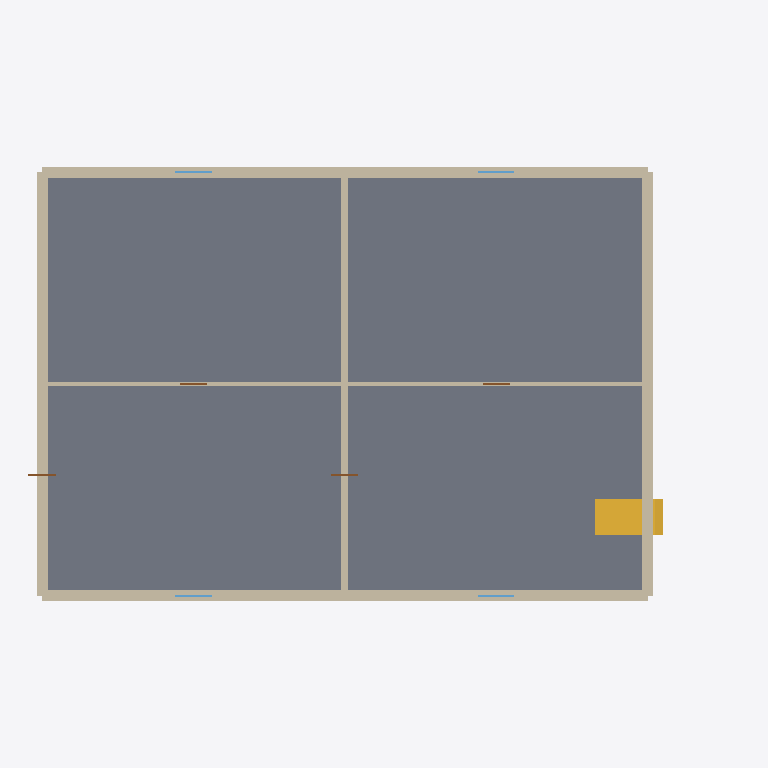
Plan cut of the same IFC building model at storey 'EG' (level 0.00 m, cut at 1.40 m), seen from above with north up, elements coloured by IFC class: 6 walls (beige), 4 windows (light blue), 4 doors (brown), 1 slab (grey), 1 stair (yellow). Cut surfaces are drawn darker.
Extent 23.5 m × 14.4 m × 14.3 m (x, y, z). Storeys (27): EG at 0.00 m; OG1 at 2.80 m; OG1 at 2.80 m; OG1 at 2.80 m; OG1 at 2.80 m; OG1 at 2.80 m; OG1 at 2.80 m; OG1 at 2.80 m; OG1 at 2.80 m; OG1 at 2.80 m; OG1 at 2.80 m; OG1 at 2.80 m; OG1 at 2.80 m; OG1 at 2.80 m; OG2 at 5.60 m; OG2 at 5.60 m. Elements (38): 16 IfcWall, 12 IfcWindow, 4 IfcDoor, 4 IfcSlab, 2 IfcStair.

HEADER;
FILE_DESCRIPTION(('M','e','r','g','e','d',' ','e','x','p','o','r','[28 more]'),'2;1');
FILE_NAME('merged.ifc','20260319T085314',(''),(''),'ifc-lite','ifc-lite','');
FILE_SCHEMA(('IFC4'));
ENDSEC;
DATA;
#23=IFCPROJECT('67j4cDxTt0e$cKnuE5cRBy',#5,'CLI Project',$,$,$,$,(#11),#19);
#24=IFCSITE('jdU9xde2rLtAUjeLlKxqpQ',#5,'Site',$,$,#10,$,$,.ELEMENT.,$,$,$,$,$);
#25=IFCBUILDING('zOq7zL1vflOeqtf9PGf341',#5,'Building',$,$,#10,$,$,.ELEMENT.,$,$,$);
#26=IFCBUILDINGSTOREY('hzXP0l8OWVbcB$BDbJN4vM',#5,'EG',$,$,$,#29,$,.ELEMENT.,0.0);
#262=IFCBUILDINGSTOREY('WOmgr7kDmbElNlUFZFD1E5',#241,'OG1',$,$,$,#265,$,.ELEMENT.,2.8);
#314=IFCBUILDINGSTOREY('pkTEbdIUNIOZBsxSpXF6AK',#293,'OG2',$,$,$,#317,$,.ELEMENT.,5.6);
#366=IFCBUILDINGSTOREY('re7IjVxhyHOIqdhLN0YFkV',#345,'OG2',$,$,$,#369,$,.ELEMENT.,5.6);
#614=IFCBUILDINGSTOREY('s5SSDYdOIbOnVT4tlId_Nf',#593,'OG1',$,$,$,#617,$,.ELEMENT.,2.8);
#663=IFCBUILDINGSTOREY('iBtJra6Kz7DmwJ$VVKa_kR',#642,'OG1',$,$,$,#666,$,.ELEMENT.,2.8);
#712=IFCBUILDINGSTOREY('shol6YYmAQ49fiESrAjZaH',#691,'OG2',$,$,$,#715,$,.ELEMENT.,5.6);
#761=IFCBUILDINGSTOREY('imFsuj0MOJr$eBZ2Ty_gp$',#740,'OG2',$,$,$,#764,$,.ELEMENT.,5.6);
#975=IFCBUILDINGSTOREY('rx225WTSA0DzNgTxM00Dop',#954,'OG1',$,$,$,#978,$,.ELEMENT.,2.8);
#1462=IFCBUILDINGSTOREY('5c7CNo0WeIkBADaxbxab$j',#1441,'OG1',$,$,$,#1465,$,.ELEMENT.,2.8);
#1516=IFCBUILDINGSTOREY('qhUQmoT9F8l$I4ieWJon51',#1495,'OG1',$,$,$,#1519,$,.ELEMENT.,2.8);
#1570=IFCBUILDINGSTOREY('pPBh2_55IjEnuV5csFAU3_',#1549,'OG1',$,$,$,#1573,$,.ELEMENT.,2.8);
#1624=IFCBUILDINGSTOREY('obSZFU$vEl$4FRHLVVVhJJ',#1603,'OG1',$,$,$,#1627,$,.ELEMENT.,2.8);
#1678=IFCBUILDINGSTOREY('rp5McBpkWQrRl5SfXLktzN',#1657,'OG1',$,$,$,#1681,$,.ELEMENT.,2.8);
#1731=IFCBUILDINGSTOREY('CI3fMVuMPmflUCm5ftQbWK',#1710,'OG2',$,$,$,#1734,$,.ELEMENT.,5.6);
#1785=IFCBUILDINGSTOREY('ixIfeT6cP918Ll2OXBmbfu',#1764,'OG2',$,$,$,#1788,$,.ELEMENT.,5.6);
#1839=IFCBUILDINGSTOREY('jv7OIBhiMqS4Y7gORRiFPf',#1818,'OG2',$,$,$,#1842,$,.ELEMENT.,5.6);
#1893=IFCBUILDINGSTOREY('anKjcBsrNHOhFnLoN4clph',#1872,'OG2',$,$,$,#1896,$,.ELEMENT.,5.6);
#1947=IFCBUILDINGSTOREY('zwYe_rF3oVRv2l0MX4$c7F',#1926,'OG2',$,$,$,#1950,$,.ELEMENT.,5.6);
#2196=IFCBUILDINGSTOREY('65jJg1YKHu$Agl9OdU0aYq',#2175,'OG1',$,$,$,#2199,$,.ELEMENT.,2.8);
#2245=IFCBUILDINGSTOREY('kgFAanVvy_0mQv10lSRIDM',#2224,'OG1',$,$,$,#2248,$,.ELEMENT.,2.8);
#2294=IFCBUILDINGSTOREY('fekytrBsYOOzqrvXS5J8hl',#2273,'OG1',$,$,$,#2297,$,.ELEMENT.,2.8);
#2343=IFCBUILDINGSTOREY('mQz2qQlX090sYGQE2bbz_c',#2322,'OG1',$,$,$,#2346,$,.ELEMENT.,2.8);
#2392=IFCBUILDINGSTOREY('Inn1bCQUWNsx5aRmtjdvCH',#2371,'OG2',$,$,$,#2395,$,.ELEMENT.,5.6);
#2441=IFCBUILDINGSTOREY('1m$iXb4mDv1lOuW8O9en3d',#2420,'OG2',$,$,$,#2444,$,.ELEMENT.,5.6);
#2490=IFCBUILDINGSTOREY('CUCJigJ6HSLCKRIQap8GVv',#2469,'OG2',$,$,$,#2493,$,.ELEMENT.,5.6);
#2539=IFCBUILDINGSTOREY('LbL8CYKfcI95vgm6Bpdw9K',#2518,'OG2',$,$,$,#2542,$,.ELEMENT.,5.6);
#225=IFCSLAB('D278nt3tx_qnhW26wz9nYZ',#189,'Slab',$,$,#216,#224,$,.FLOOR.);
#1156=IFCWALL('PEELh4eYRZ5a2c4VseTiBp',#1119,'Wall',$,$,#1147,#1155,$,.STANDARD.);
#1264=IFCWALL('$VG8NUoJQ5sniNQs7LG2MK',#1227,'Wall',$,$,#1255,#1263,$,.STANDARD.);
#1210=IFCWALL('ReSnI7YTdzCX72D5LsQUIL',#1173,'Wall',$,$,#1201,#1209,$,.STANDARD.);
#1318=IFCWALL('kAgF_W8BYU6H5X0qioLwOH',#1281,'Wall',$,$,#1309,#1317,$,.STANDARD.);
#1372=IFCWALL('lGxHWM7sbkPTSaVG$m31SI',#1335,'Wall',$,$,#1363,#1371,$,.STANDARD.);
#1425=IFCWALL('Pm2cpsrXBpWHtfIzhXkW9v',#1388,'Wall',$,$,#1416,#1424,$,.STANDARD.);
#927=IFCSTAIR('bz78SUPNp11Zrp_slE7oVD',#789,'Stair',$,$,#816,#926,$,.STRAIGHT_RUN_STAIR.);
#2015=IFCWINDOW('$SVZnU8HeBO_ZYn6tHAzqW',#1979,'Window',$,$,#2006,#2014,$,1.5,1.2,.NOTDEFINED.,.SINGLE_PANEL.,$);
#2113=IFCWINDOW('snN7ld83bHDbISBdkiSrSf',#2077,'Window',$,$,#2104,#2112,$,1.5,1.2,.NOTDEFINED.,.SINGLE_PANEL.,$);
#2064=IFCWINDOW('y6S1Hh3qudUiuxdIbqLRM7',#2028,'Window',$,$,#2055,#2063,$,1.5,1.2,.NOTDEFINED.,.SINGLE_PANEL.,$);
#2162=IFCWINDOW('K6R$8_drWnDxV5camNbUbu',#2126,'Window',$,$,#2153,#2161,$,1.5,1.2,.NOTDEFINED.,.SINGLE_PANEL.,$);
#41=IFCDOOR('972MBNPnIQlzb$_67srbtB',#5,'Door',$,$,#32,#40,$,2.1,0.9,.NOTDEFINED.,.SINGLE_SWING_LEFT.,$);
#87=IFCDOOR('g5jL4hcqVYwyxIoiZ87Xbg',#51,'Door',$,$,#78,#86,$,2.1,0.9,.NOTDEFINED.,.SINGLE_SWING_LEFT.,$);
#179=IFCDOOR('1eUiEVga0ecx9T9a8SspC7',#143,'Door',$,$,#170,#178,$,2.1,0.9,.NOTDEFINED.,.SINGLE_SWING_LEFT.,$);
#133=IFCDOOR('dHvYo0DGx3FmrQ2U1laAx5',#97,'Door',$,$,#124,#132,$,2.1,0.9,.NOTDEFINED.,.SINGLE_SWING_LEFT.,$);
ENDSEC;
